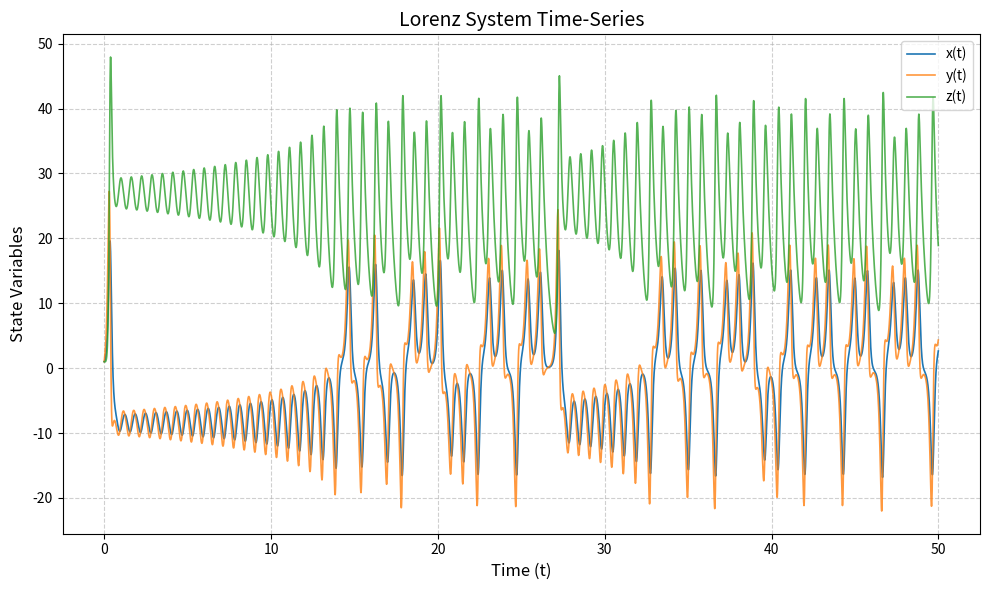
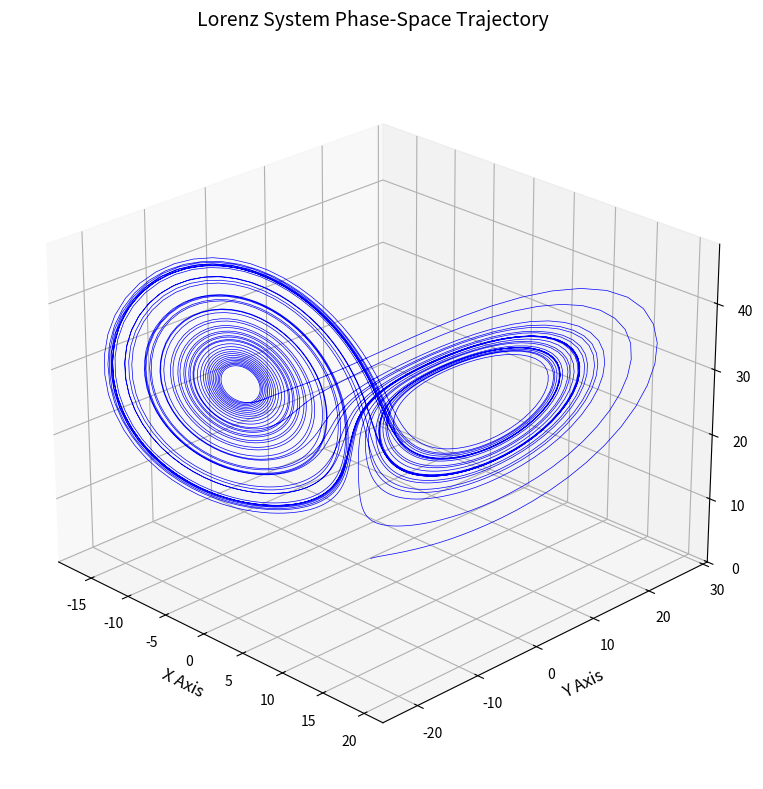

Here is the Python script that generated these plots, in order:
import numpy as np
import matplotlib.pyplot as plt
from scipy.integrate import solve_ivp

def lorenz(t, state, sigma, rho, beta):
    x, y, z = state
    dx_dt = sigma * (y - x)
    dy_dt = x * (rho - z) - y
    dz_dt = x * y - beta * z
    return [dx_dt, dy_dt, dz_dt]

sigma = 10.0
rho = 28.0
beta = 8.0 / 3.0

initial_condition = [1.0, 1.0, 1.0]
t_span = (0, 50)
t_eval = np.arange(t_span[0], t_span[1], 0.01)

solution = solve_ivp(
    lorenz, 
    t_span, 
    initial_condition, 
    args=(sigma, rho, beta), 
    t_eval=t_eval, 
    method='RK45'
)

t = solution.t
x, y, z = solution.y

plt.figure(figsize=(10, 6))
plt.plot(t, x, label='x(t)', linewidth=1.2)
plt.plot(t, y, label='y(t)', linewidth=1.2, alpha=0.8)
plt.plot(t, z, label='z(t)', linewidth=1.2, alpha=0.8)

plt.title('Lorenz System Time-Series', fontsize=14)
plt.xlabel('Time (t)', fontsize=12)
plt.ylabel('State Variables', fontsize=12)
plt.legend(loc='upper right')
plt.grid(True, linestyle='--', alpha=0.6)
plt.tight_layout()

plt.savefig('lorenz_timeseries.png', dpi=300, bbox_inches='tight')
plt.close()

fig = plt.figure(figsize=(8, 8))
ax = fig.add_subplot(111, projection='3d')

ax.plot(x, y, z, lw=0.5, color='b')

ax.set_title('Lorenz System Phase-Space Trajectory', fontsize=14, pad=20)
ax.set_xlabel('X Axis', fontsize=12)
ax.set_ylabel('Y Axis', fontsize=12)
ax.set_zlabel('Z Axis', fontsize=12)

ax.view_init(elev=25, azim=-45)
plt.tight_layout()

plt.savefig('lorenz_phase_space.png', dpi=300, bbox_inches='tight')
plt.close()
